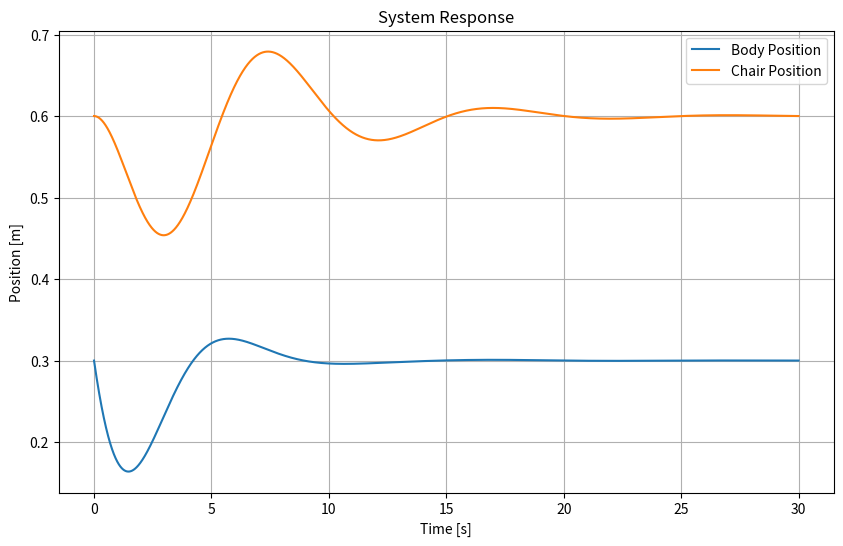
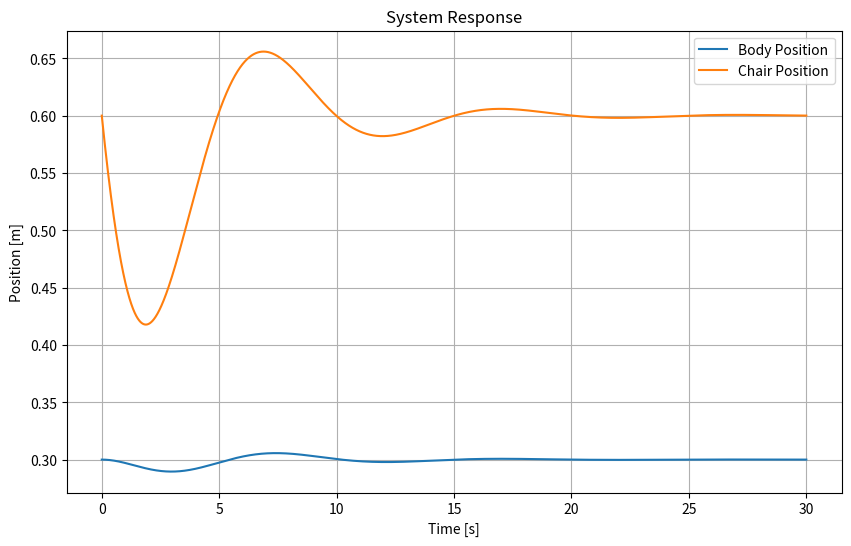

Here is the Python script that generated these plots, in order:
import numpy as np
import matplotlib.pyplot as plt

m1, d1, k1 = 1400, 1000, 1000
m2, d2, k2 = 100, 50, 50

def euler_method(A, B, x0, u, dt, T):
    n_steps = int(T / dt)
    x = np.zeros((n_steps, len(x0)))
    x[0] = x0

    u = u.reshape(-1, 1)
    for i in range(1, n_steps):
        x[i] = x[i - 1] + dt * (A @ x[i - 1] + B @ u[i - 1])
    return x


A = np.array([
    [0, 1, 0, 0],
    [-(k1 + k2) / m1, -(d1 + d2) / m1, k2 / m1, d2 / m1],
    [0, 0, 0, 1],
    [k2 / m2, d2 / m2, -k2 / m2, -d2 / m2]
])

#all zeroes for 3
B = np.array([
    [0],
    [0],
    [0],
    [0]
])


def simulate_and_plot(x0, T=30, dt=0.001):
    time = np.arange(0, T, dt)
    x = euler_method(A, B, x0, u=np.zeros((len(time), 1)), dt=dt, T=T)

    if np.any(np.isnan(x)) or np.any(np.isinf(x)):
        print("Fail due to instability.")
        return

    y1 = 0.3 + x[:, 0]
    y2 = 0.6 + x[:, 2]

    plt.figure(figsize=(10, 6))
    plt.plot(time, y1, label="Body Position")
    plt.plot(time, y2, label="Chair Position")
    plt.xlabel("Time [s]")
    plt.ylabel("Position [m]")
    plt.title("System Response")
    plt.legend()
    plt.grid()
    plt.show()



x0_1 = [0, -0.2, 0, 0]
x0_2 = [0, 0, 0, -0.2]

print("chair initial speed -0.2:")
simulate_and_plot(x0_1)

print("body initial speed -0.2")
simulate_and_plot(x0_2)

